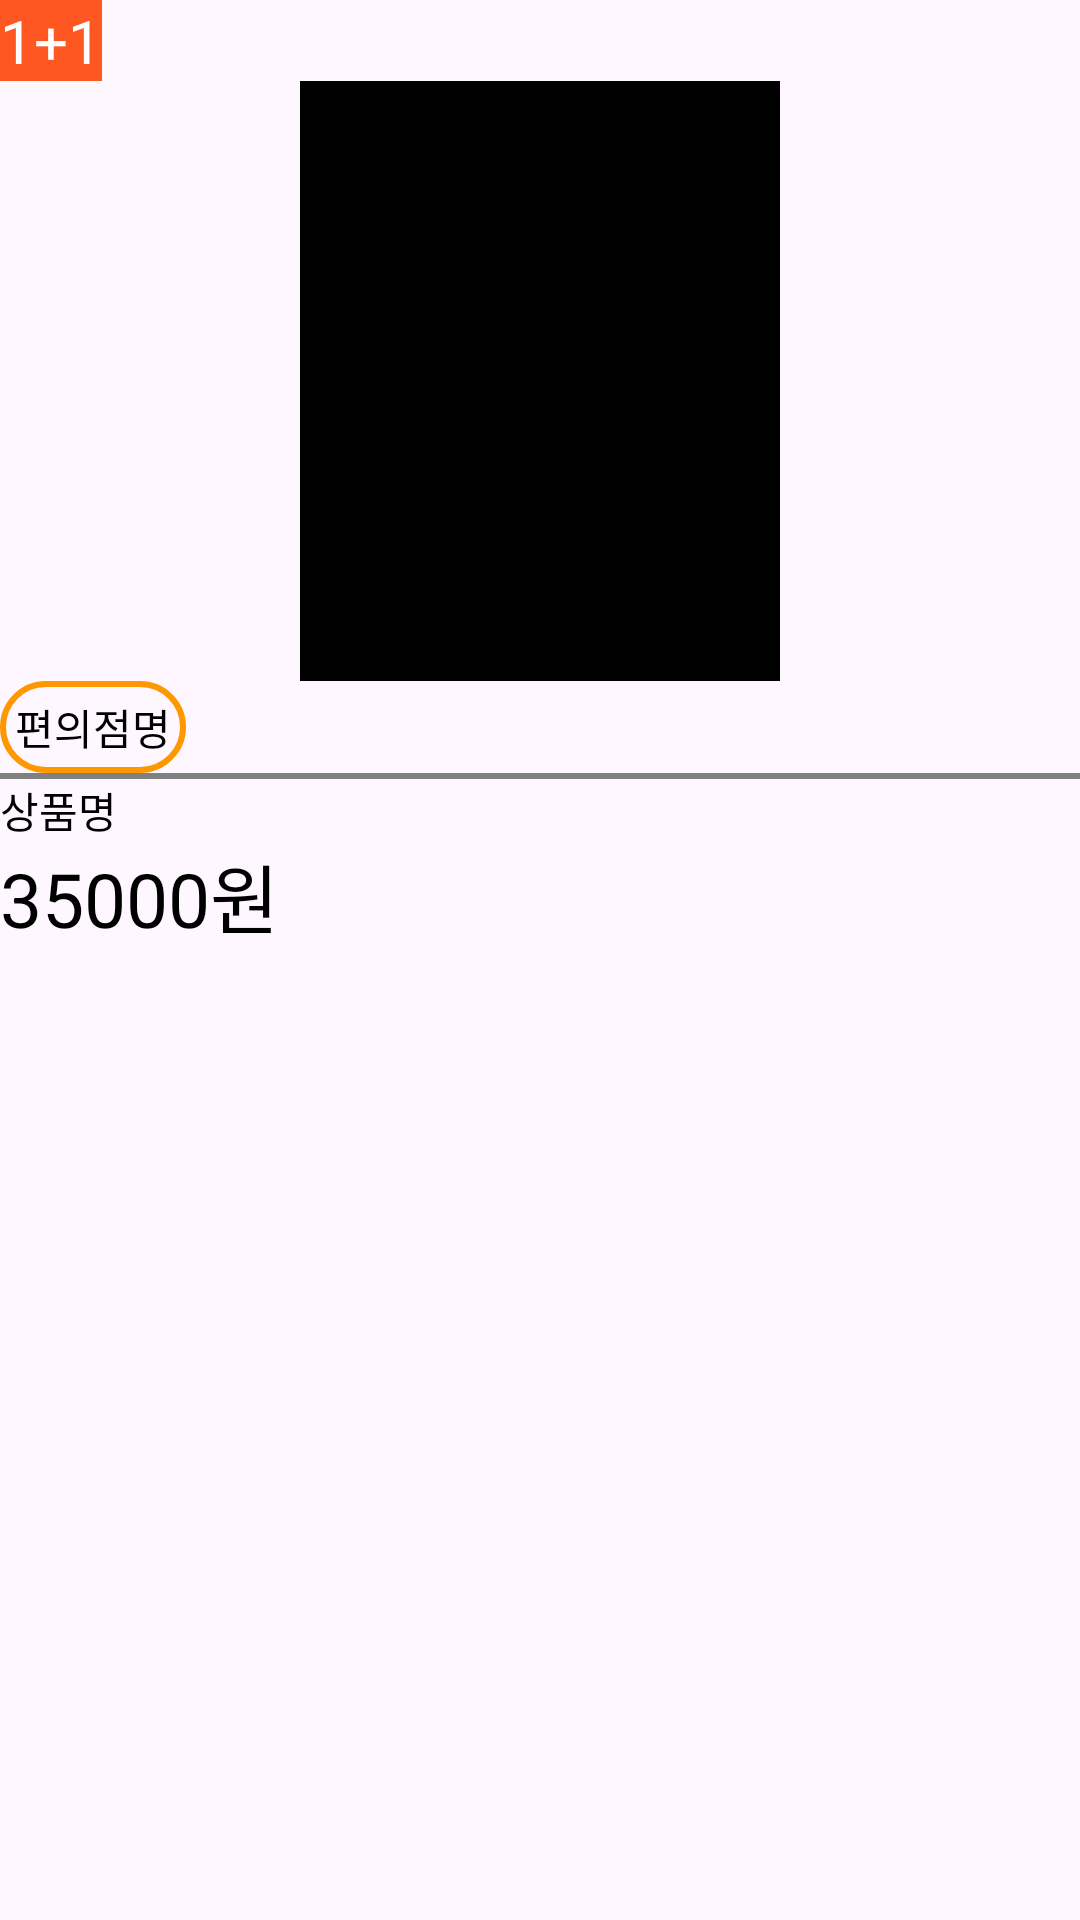

Reconstruct the res/layout file that produces this screen, plus the resources it refers to.
<!-- AndroidManifest.xml: application theme Theme.CapstoneDesign -->
<!-- res/layout/fragment_item_detail.xml -->
<?xml version="1.0" encoding="utf-8"?>
<LinearLayout xmlns:android="http://schemas.android.com/apk/res/android"
    android:layout_width="match_parent"
    android:layout_height="match_parent"
    xmlns:tools="http://schemas.android.com/tools"
    android:orientation="vertical"
    android:weightSum="1"
    android:id="@+id/itemDetailFragment"
    tools:context="com.example.capstonedesign.ui.fragment.ItemDetailFragment">

    <TextView
        android:id="@+id/tv_promotion"
        android:layout_width="wrap_content"
        android:layout_height="wrap_content"
        android:text="1+1"
        android:textSize="20sp"
        android:textColor="@color/white"
        android:background="#FF5722"
        android:textAlignment="center"/>
    <ImageView
        android:id="@+id/iv_item_image"
        android:layout_width="match_parent"
        android:layout_height="200dp"
        android:src="@drawable/ic_launcher_foreground"
        android:scaleType="centerCrop"
        android:background="@color/black"
        android:layout_marginRight="100dp"
        android:layout_marginLeft="100dp"/>
    <TextView
        android:id="@+id/tv_conv_name"
        android:layout_width="wrap_content"
        android:layout_height="wrap_content"
        android:text="편의점명"
        android:textColor="@color/black"
        android:background="@drawable/emart24_border_color"/>
    <View
        android:layout_width="match_parent"
        android:layout_height="2dp"
        android:background="#808080"/>
    <TextView
        android:id="@+id/tv_name"
        android:layout_width="match_parent"
        android:layout_height="wrap_content"
        android:text="상품명"
        android:textColor="@color/black"/>
    <TextView
        android:id="@+id/tv_price"
        android:layout_width="match_parent"
        android:layout_height="wrap_content"
        android:text="35000원"
        android:textColor="@color/black"
        android:textSize="25sp"/>
    <LinearLayout
        android:layout_width="match_parent"
        android:layout_height="0dp"
        android:layout_weight="1">

        <LinearLayout
            android:layout_width="match_parent"
            android:layout_height="wrap_content"
            android:orientation="vertical">

        </LinearLayout>

    </LinearLayout>

</LinearLayout>
<!-- resources referenced by this layout -->
<resources>
  <color name="black">#FF000000</color>
  <color name="white">#FFFFFFFF</color>
  <!-- drawable emart24_border_color (drawable) -->
  <?xml version="1.0" encoding="utf-8"?>
  <shape xmlns:android="http://schemas.android.com/apk/res/android">
      <solid android:color="@android:color/transparent" />
      <stroke
          android:width="2dp"
          android:color="@color/emart24" /> 
      <corners android:radius="100dp" />
      <padding
          android:bottom="5dp"
          android:left="5dp"
          android:right="5dp"
          android:top="5dp" />
  </shape>
  <!-- drawable ic_launcher_foreground: webp bitmap (mipmap-hdpi, 8122 bytes) -->
  <style name="Theme.CapstoneDesign" parent="Base.Theme.CapstoneDesign" />
  <color name="emart24">#FF9800</color>
  <style name="Base.Theme.CapstoneDesign" parent="Theme.Material3.DayNight.NoActionBar">
           <item name="colorPrimary">@color/systemColor</item>
      </style>
  <color name="systemColor">#00ACC1</color>
</resources>
